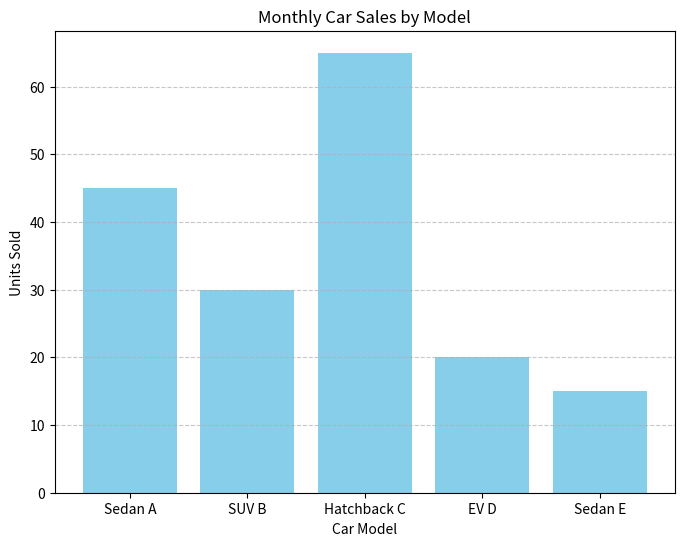
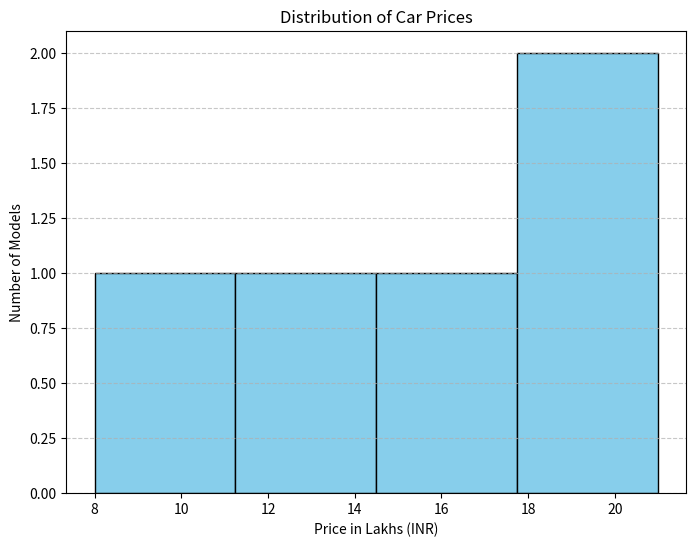
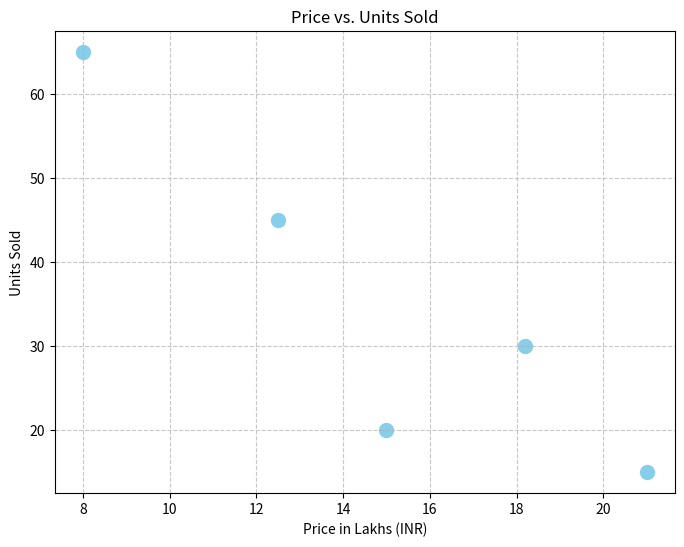

The matplotlib source for these figures, in order:
import pandas as pd

import matplotlib.pyplot as plt

import os

data = [
    {
        "Model": "Sedan A",
        "Price_Lakhs": 12.5,
        "Units_Sold": 45,
        "Rating": 4.2,
    },
    {
        "Model": "SUV B",
        "Price_Lakhs": 18.2,
        "Units_Sold": 30,
        "Rating": 4.5,
    },
    {
        "Model": "Hatchback C",
        "Price_Lakhs": 8.0,
        "Units_Sold": 65,
        "Rating": 3.8,
    },
    {
        "Model": "EV D",
        "Price_Lakhs": 15.0,
        "Units_Sold": 20,
        "Rating": 4.7,
    },
    {
        "Model": "Sedan E",
        "Price_Lakhs": 21.0,
        "Units_Sold": 15,
        "Rating": 4.6,
    },
]

df = pd.DataFrame(data)
print(df)

df.to_csv('car_data.csv', index=False)


plt.figure(figsize=(8, 6))
plt.bar(df['Model'], df['Units_Sold'], color='skyblue')
plt.title('Monthly Car Sales by Model')
plt.xlabel('Car Model')
plt.ylabel('Units Sold')
plt.grid(axis='y', linestyle='--', alpha=0.7)
os.makedirs('reports/figures', exist_ok=True)
plt.savefig('reports/figures/car_sales_bar.png')
plt.show()

# Histogram: 
plt.figure(figsize=(
    8,
    6,
))
plt.hist(
    df['Price_Lakhs'], bins=4, color='skyblue', edgecolor='black'
)
plt.title('Distribution of Car Prices')
plt.xlabel('Price in Lakhs (INR)')
plt.ylabel('Number of Models')
plt.grid(axis='y', linestyle='--', alpha=0.7)
os.makedirs('reports/figures', exist_ok=True)
plt.savefig('reports/figures/car_price_hist.png')
plt.show()

# Scatter Plot: 
plt.figure(
    figsize=(8, 6)
)
plt.scatter(
    df["Price_Lakhs"], df["Units_Sold"], color="skyblue", s=100
)
plt.title("Price vs. Units Sold")
plt.xlabel("Price in Lakhs (INR)")
plt.ylabel("Units Sold")
plt.grid(True, linestyle="--", alpha=0.7)
os.makedirs("reports/figures", exist_ok=True)
plt.savefig("reports/figures/car_scatter.png")
plt.show()
